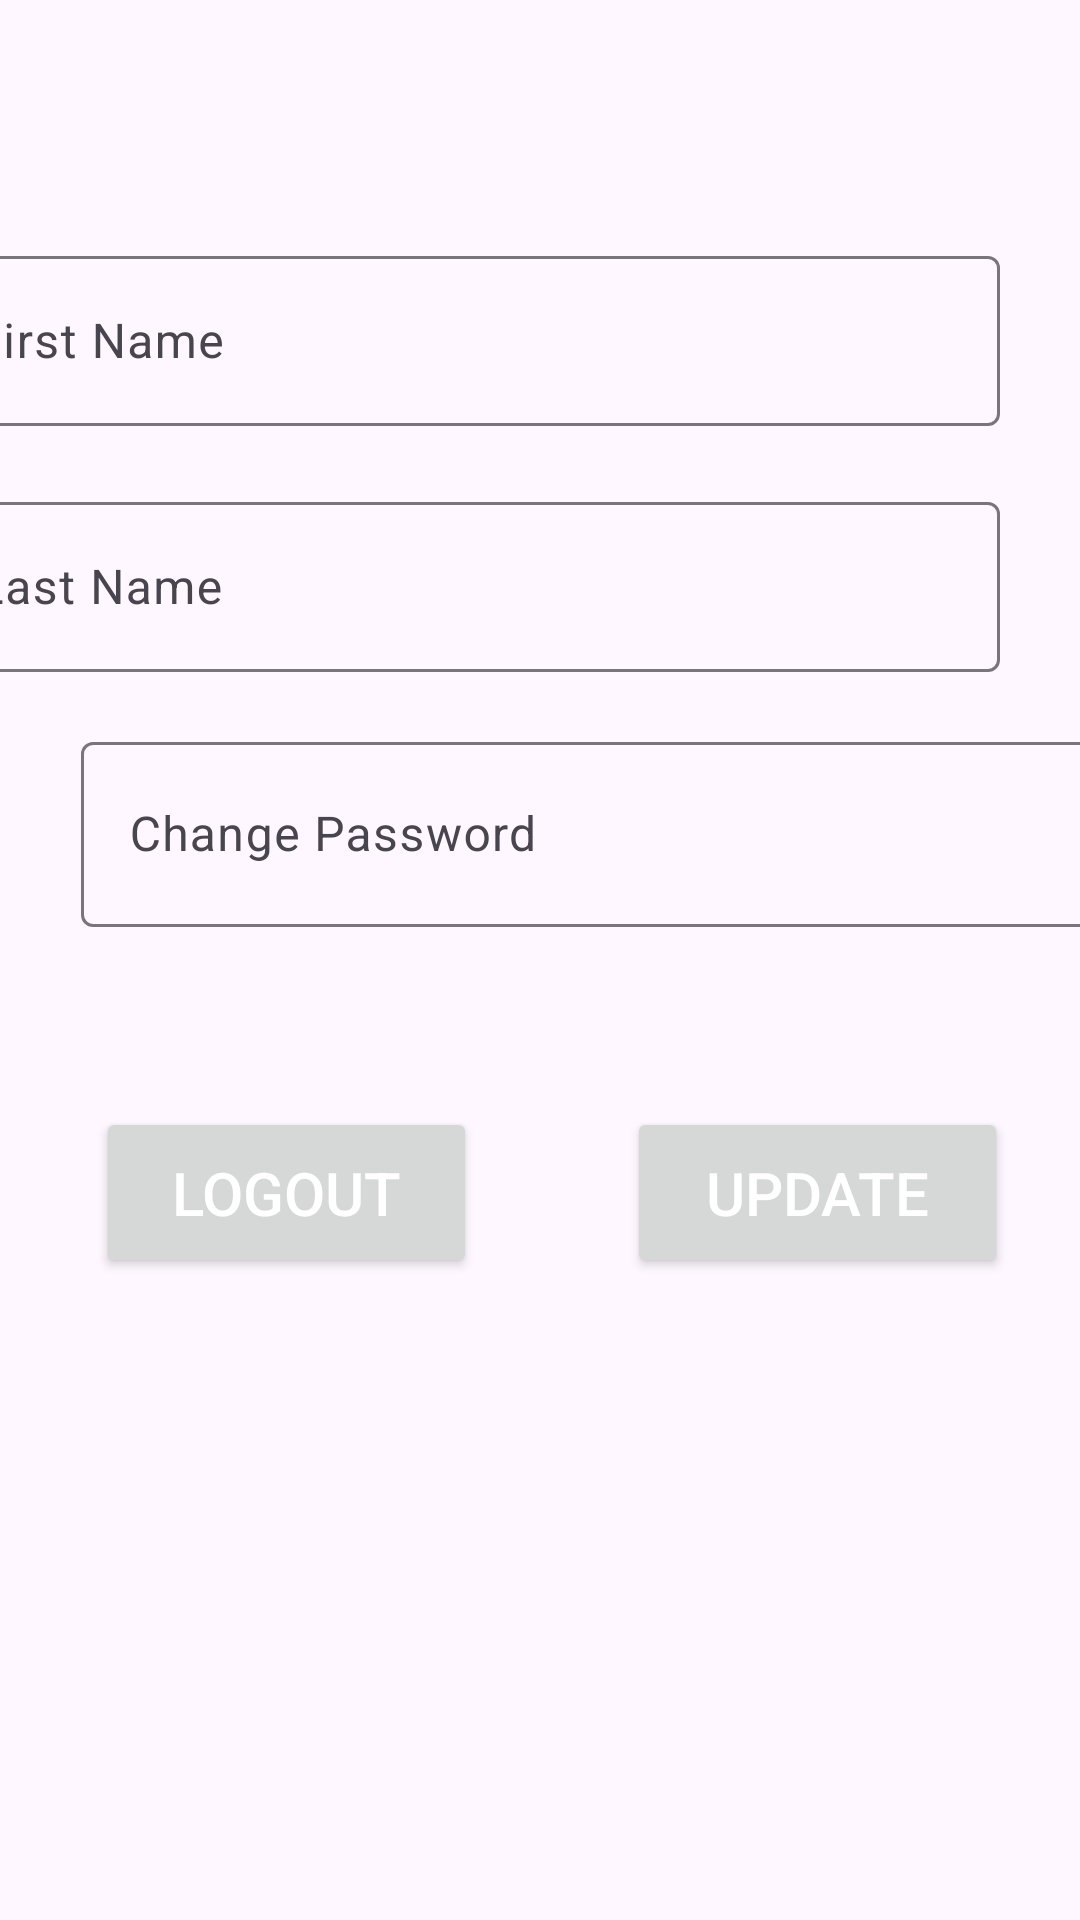

Layout XML and referenced resources for this Android screen:
<!-- AndroidManifest.xml: application theme Theme.UtsAnmp160421137 -->
<!-- res/layout/fragment_profile.xml -->
<?xml version="1.0" encoding="utf-8"?>
<FrameLayout xmlns:android="http://schemas.android.com/apk/res/android"
    xmlns:app="http://schemas.android.com/apk/res-auto"
    xmlns:tools="http://schemas.android.com/tools"
    android:layout_width="match_parent"
    android:layout_height="match_parent"
    tools:context=".view.ProfileFragment">

    <androidx.constraintlayout.widget.ConstraintLayout
        android:layout_width="match_parent"
        android:layout_height="match_parent">

        <com.google.android.material.textfield.TextInputLayout
            android:id="@+id/txtInputLayoutFirstName"
            android:layout_width="358dp"
            android:layout_height="62dp"
            android:layout_marginStart="27dp"
            android:layout_marginTop="80dp"
            android:layout_marginEnd="27dp"
            app:layout_constraintEnd_toEndOf="parent"
            app:layout_constraintHorizontal_bias="1.0"
            app:layout_constraintStart_toStartOf="parent"
            app:layout_constraintTop_toTopOf="parent">

            <com.google.android.material.textfield.TextInputEditText
                android:id="@+id/txtChangeFirstName"
                android:layout_width="match_parent"
                android:layout_height="match_parent"
                android:hint="@string/first_name"
                android:textColorHint="#616161"
                tools:ignore="TextContrastCheck" />
        </com.google.android.material.textfield.TextInputLayout>

        <com.google.android.material.textfield.TextInputLayout
            android:id="@+id/txtInputLayoutLastName"
            android:layout_width="357dp"
            android:layout_height="62dp"
            android:layout_marginStart="27dp"
            android:layout_marginTop="20dp"
            android:layout_marginEnd="27dp"
            app:layout_constraintEnd_toEndOf="parent"
            app:layout_constraintHorizontal_bias="1.0"
            app:layout_constraintStart_toStartOf="parent"
            app:layout_constraintTop_toBottomOf="@+id/txtInputLayoutFirstName">

            <com.google.android.material.textfield.TextInputEditText
                android:id="@+id/txtChangeLastName"
                android:layout_width="match_parent"
                android:layout_height="match_parent"
                android:hint="@string/last_names"
                android:textColorHint="#616161"
                tools:ignore="TextContrastCheck" />
        </com.google.android.material.textfield.TextInputLayout>

        <com.google.android.material.textfield.TextInputLayout
            android:id="@+id/txtInputLayoutPassword"
            android:layout_width="360dp"
            android:layout_height="67dp"
            android:layout_marginStart="27dp"
            android:layout_marginTop="18dp"
            android:layout_marginEnd="27dp"
            app:layout_constraintEnd_toEndOf="parent"
            app:layout_constraintHorizontal_bias="0.0"
            app:layout_constraintStart_toStartOf="parent"
            app:layout_constraintTop_toBottomOf="@+id/txtInputLayoutLastName">

            <com.google.android.material.textfield.TextInputEditText
                android:id="@+id/txtChangePassword"
                android:layout_width="360dp"
                android:layout_height="match_parent"
                android:hint="@string/change_password"
                android:textColorHint="#616161"
                tools:ignore="TextContrastCheck" />

        </com.google.android.material.textfield.TextInputLayout>

        <Button
            android:id="@+id/btnLogout"
            android:layout_width="127dp"
            android:layout_height="57dp"
            android:layout_marginStart="32dp"
            android:layout_marginTop="60dp"
            android:text="@string/logout"
            android:textColor="@android:color/white"
            android:textSize="20sp"
            app:cornerRadius="50dp"
            app:layout_constraintStart_toStartOf="parent"
            app:layout_constraintTop_toBottomOf="@+id/txtInputLayoutPassword" />

        <Button
            android:id="@+id/btnUpdate"
            android:layout_width="127dp"
            android:layout_height="57dp"
            android:layout_marginStart="261dp"
            android:layout_marginTop="60dp"
            android:layout_marginEnd="24dp"
            android:text="@string/update"
            android:textColor="@android:color/white"
            android:textSize="20sp"
            app:cornerRadius="50dp"
            app:layout_constraintEnd_toEndOf="parent"
            app:layout_constraintHorizontal_bias="1.0"
            app:layout_constraintStart_toStartOf="parent"
            app:layout_constraintTop_toBottomOf="@+id/txtInputLayoutPassword" />

    </androidx.constraintlayout.widget.ConstraintLayout>

</FrameLayout>
<!-- resources referenced by this layout -->
<resources>
  <string name="change_password">Change Password</string>
  <string name="first_name">First Name</string>
  <string name="last_names">Last Name</string>
  <string name="logout">LogOut</string>
  <string name="update">Update</string>
  <style name="Theme.UtsAnmp160421137" parent="Theme.Material3.DayNight">
          
          <item name="colorPrimary">@color/purple_500</item>
          <item name="colorPrimaryVariant">@color/purple_700</item>
          <item name="colorOnPrimary">@color/white</item>
          
          <item name="colorSecondary">@color/teal_200</item>
          <item name="colorSecondaryVariant">@color/teal_700</item>
          <item name="colorOnSecondary">@color/black</item>
          
          <item name="android:statusBarColor">?attr/colorPrimaryVariant</item>
          
      </style>
  <!-- not gathered from this repository: default colours our renderer supplied (Android Studio template values) -->
  <color name="purple_500">#FF6200EE</color>
  <color name="purple_700">#FF3700B3</color>
  <color name="teal_200">#FF03DAC5</color>
  <color name="teal_700">#FF018786</color>
  <color name="black">#FF000000</color>
  <color name="white">#FFFFFFFF</color>
</resources>
